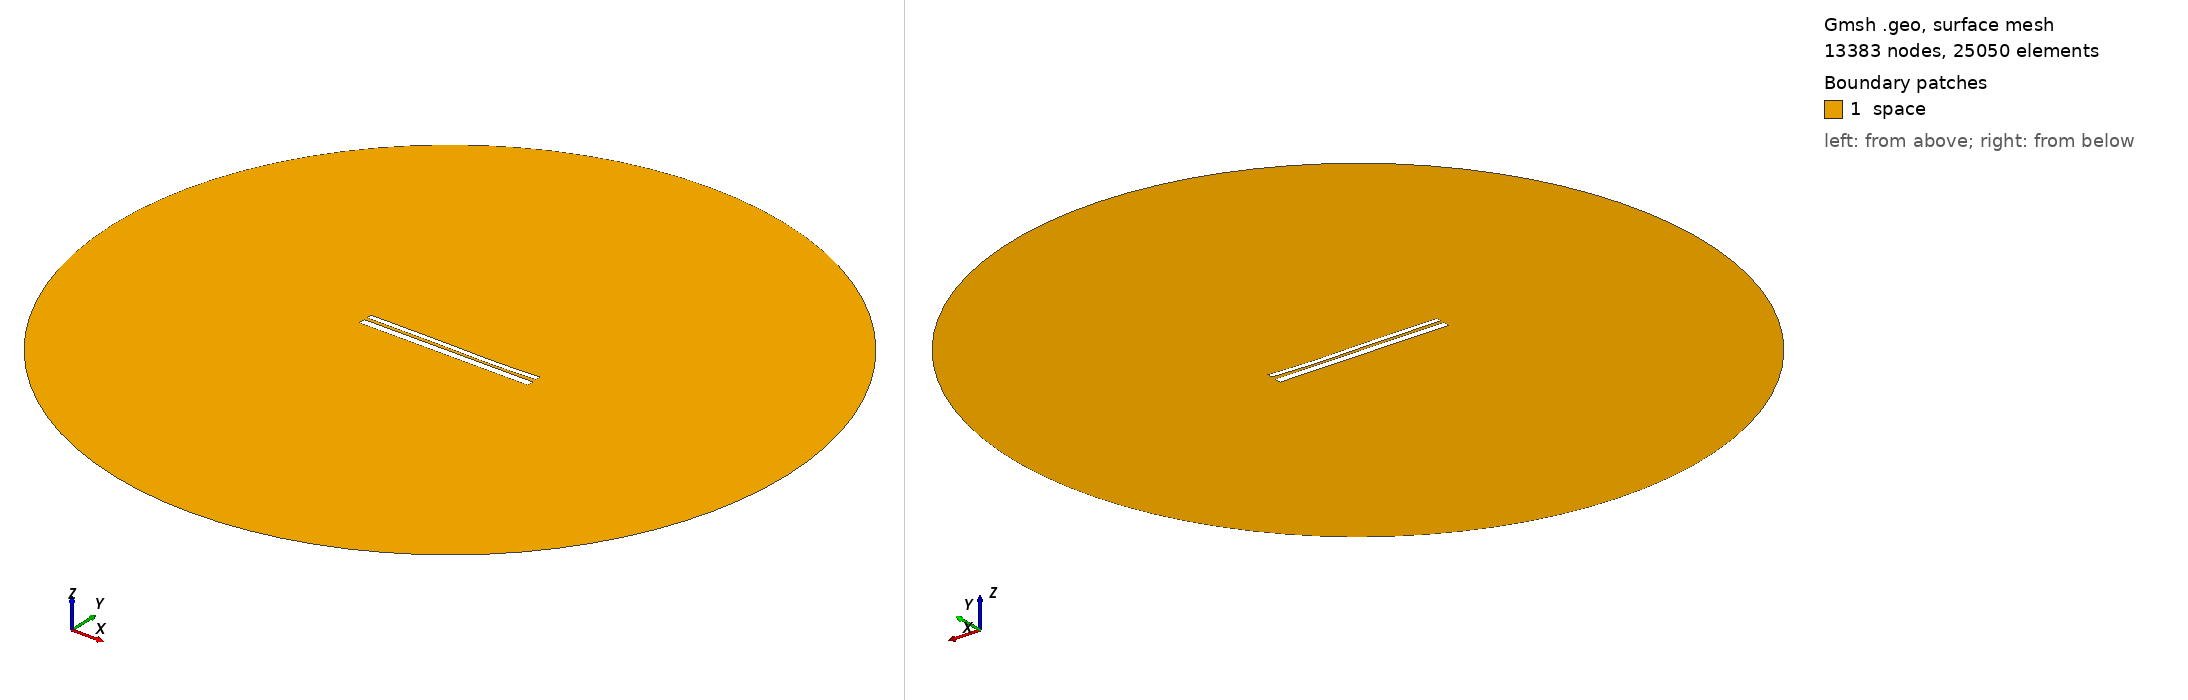

Gmsh geometry script, surface-meshed: 13383 nodes, 25050 surface elements. Boundary patches (legend numbers): 1 space. Left view from above one corner, right view from below the opposite corner. Legend entries are the model's physical surfaces. The drawing asked Gmsh for element sizes between 1% and 20% of the model's largest extent; the script's own settings can give other sizes.

=== 9522.geo (drawn) ===
//---------------------------------------
// Geometry kernel
//---------------------------------------

SetFactory("OpenCASCADE");



//---------------------------------------
// Parameters of the geometry
//---------------------------------------

// Overetch of the upper plate
overetch = 0.375;

// Distance between the plates
distance = 1.5;

// Discretization over the x axis (for the deformation)
nx = 50; 

// Length of the plate
L = 100 - overetch; 

// Number of modes
n = 4; 

// 1st mode coefficient
coeff(1) = -0.075;
beta(1) = 0.596864 * 3.1415926535 / L;

// 2nd mode coefficient
coeff(2) = -0.15;
beta(2) = 1.49418 * 3.1415926535 / L;

// 3rd mode coefficient
coeff(3) = 0.15;
beta(3) = 2.50025 * 3.1415926535 / L;

// 4th mode coefficient
coeff(4) = -0.075;
beta(4) = 3.49999 * 3.1415926535 / L;



//---------------------------------------
// Upper plate (deformed rectangle)
//---------------------------------------

// Coordiantes of the upper plate
xmin = -50;
xmax = 50 - overetch;

// Height of the upper plate
yheight = 4 - 2 * overetch;

// Indexes of the points
UpperID[] = {};
LowerID[] = {};
LeftID[] = {};
RightID[] = {};

// Point index
p = 1;

// Horizontal edges
For i In {1:nx}
    x = xmin + (i-1)*(xmax - xmin)/(nx-1);

    y_bottom = distance / 2 + overetch;
    For j In {1:n}
        C = (Cosh(beta(j)*L) + Cos(beta(j)*L)) / (Sinh(beta(j)*L) + Sin(beta(j)*L));
        y_bottom  = y_bottom + coeff(j) * (Cosh(beta(j)*(x+50)) - Cos(beta(j)*(x+50)) - C * (Sinh(beta(j)*(x+50)) - Sin(beta(j)*(x+50))));
    EndFor

    y_top = y_bottom + yheight;

    Point(p) = {x, y_top, 0, 1.0};
    UpperID[i] = p;
    p = p + 1;

    Point(p) = {x, y_bottom, 0, 1.0};
    LowerID[i] = p;
    p = p + 1;
EndFor

// Create point lists
UpperPts[] = {}; LowerPts[] = {};
For i In {1:nx}
  UpperPts[] += {UpperID[i]};
  LowerPts[] += {LowerID[i]};
EndFor

// Build splines
Spline(1) = {UpperPts[]};
Spline(2) = {LowerPts[]};
Line(3) = {LowerPts[nx-1], UpperPts[nx-1]};
Line(4) = {LowerPts[0], UpperPts[0]};

// Build the plane surface
Curve Loop(1) = {2, 3, -1, -4};
Plane Surface(1) = {1};



//---------------------------------------
// Lower plate (rectangle)
//---------------------------------------

// Vertices
Point(1001) = {-50, -1, 0, 1.0};
Point(1002) = { 50, -1, 0, 1.0};
Point(1003) = { 50,  -5, 0, 1.0};
Point(1004) = {-50,  -5, 0, 1.0};

// Edges
Line(5) = {1001, 1002};
Line(6) = {1002, 1003};
Line(7) = {1003, 1004};
Line(8) = {1004, 1001};

// Plane surface
Line Loop(2) = {5, 6, 7, 8};
Plane Surface(2) = {2}; 



//---------------------------------------
// Outer (fictious) boundary
//---------------------------------------

// Points
Point(1005) = {0, 0, 0};       // Center
Point(1006) = {200, 0, 0};     // Start point
Point(1007) = {0, 200, 0};     // 90 degrees
Point(1008) = {-200, 0, 0};    // 180 degrees
Point(1009) = {0, -200, 0};    // 270 degrees

// Circle arcs (each needs start, center, end)
Circle(9) = {1006, 1005, 1007};
Circle(10) = {1007, 1005, 1008};
Circle(11) = {1008, 1005, 1009};
Circle(12) = {1009, 1005, 1006};

// Plane surface for the entire domain
Curve Loop(3) = {9, 10, 11, 12};
Surface(3) = {3};

// Subtract the plates from the whole domain to obtain the actual domain where we want to solve the equations
BooleanDifference{ Surface{3}; Delete; }{ Surface{1}; Surface{2}; Delete; }




//---------------------------------------
// Transfinite Lines/Curves
//---------------------------------------

// Set the number of points on the boundaries
r = 7;

// Plates
Transfinite Curve {1, 2} = 50*r Using Progression 1;
Transfinite Curve {3, 4} = 2*r Using Progression 1;
Transfinite Line {5, 7} = 50*r Using Progression 1;
Transfinite Line {6, 8} = 2*r Using Progression 1;

// Outer boundary
Transfinite Line {9, 10, 11, 12} = 20 Using Progression 1;



//---------------------------------------
// Physical groups
//---------------------------------------                

// Physical curves (boundaries)
Physical Line("force_segment", 10) = {2};
Physical Line("upper_plate", 11) = {1, 3, 4};
Physical Line("lower_plate", 12) = {5, 6, 7, 8};
Physical Line("boundary", 20) = {9, 10, 11, 12};

// Physical Surfaces
Physical Surface("space", 30) = {3};



//---------------------------------------
// 6. Generate the Mesh
//---------------------------------------

// 2D mesh generation
Mesh 2;
